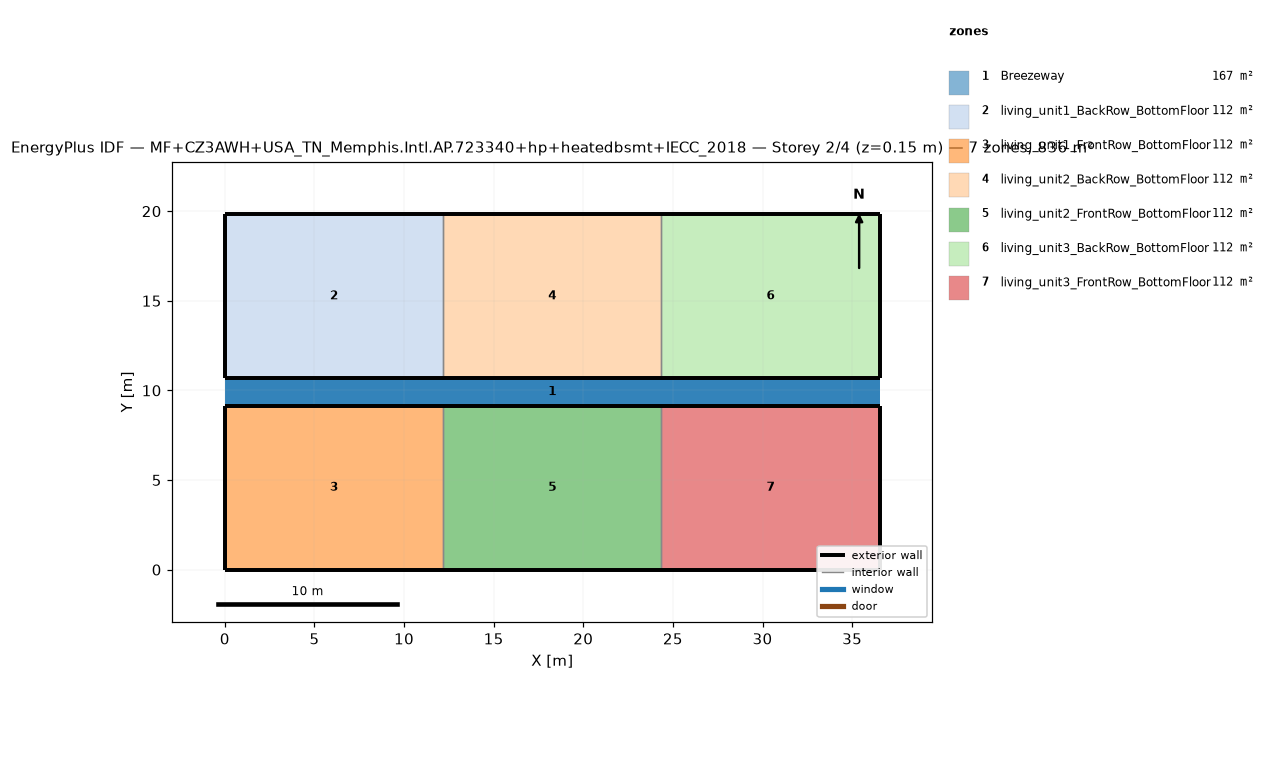
=== STOREY PLAN SPEC (per zone: floor XY polygon, exterior-wall plan segments, windows/doors) ===
zone 1: Breezeway  (167.0 m²)
  floor: (36.54, 9.16) (0.00, 9.16) (0.00, 10.68) (36.54, 10.68)
  floor: (36.54, 9.16) (0.00, 9.16) (0.00, 10.68) (36.54, 10.68)
  floor: (36.54, 9.16) (0.00, 9.16) (0.00, 10.68) (36.54, 10.68)
zone 2: living_unit1_BackRow_BottomFloor  (111.5 m²)
  floor: (12.18, 10.68) (0.00, 10.68) (0.00, 19.84) (12.18, 19.84)
  exterior wall: (0.00, 10.68) – (12.18, 10.68)  [12.2 m]
  exterior wall: (12.18, 19.84) – (0.00, 19.84)  [12.2 m]
  exterior wall: (0.00, 19.84) – (0.00, 10.68)  [9.2 m]
  interior walls: 1
zone 3: living_unit1_FrontRow_BottomFloor  (111.5 m²)
  floor: (12.18, 0.00) (0.00, 0.00) (0.00, 9.16) (12.18, 9.16)
  exterior wall: (0.00, 0.00) – (12.18, 0.00)  [12.2 m]
  exterior wall: (12.18, 9.16) – (0.00, 9.16)  [12.2 m]
  exterior wall: (0.00, 9.16) – (0.00, 0.00)  [9.2 m]
  interior walls: 1
zone 4: living_unit2_BackRow_BottomFloor  (111.5 m²)
  floor: (24.36, 10.68) (12.18, 10.68) (12.18, 19.84) (24.36, 19.84)
  exterior wall: (12.18, 10.68) – (24.36, 10.68)  [12.2 m]
  exterior wall: (24.36, 19.84) – (12.18, 19.84)  [12.2 m]
  interior walls: 2
zone 5: living_unit2_FrontRow_BottomFloor  (111.5 m²)
  floor: (24.36, 0.00) (12.18, 0.00) (12.18, 9.16) (24.36, 9.16)
  exterior wall: (12.18, 0.00) – (24.36, 0.00)  [12.2 m]
  exterior wall: (24.36, 9.16) – (12.18, 9.16)  [12.2 m]
  interior walls: 2
zone 6: living_unit3_BackRow_BottomFloor  (111.5 m²)
  floor: (36.54, 10.68) (24.36, 10.68) (24.36, 19.84) (36.54, 19.84)
  exterior wall: (24.36, 10.68) – (36.54, 10.68)  [12.2 m]
  exterior wall: (36.54, 10.68) – (36.54, 19.84)  [9.2 m]
  exterior wall: (36.54, 19.84) – (24.36, 19.84)  [12.2 m]
  interior walls: 1
zone 7: living_unit3_FrontRow_BottomFloor  (111.5 m²)
  floor: (36.54, 0.00) (24.36, 0.00) (24.36, 9.16) (36.54, 9.16)
  exterior wall: (24.36, 0.00) – (36.54, 0.00)  [12.2 m]
  exterior wall: (36.54, 0.00) – (36.54, 9.16)  [9.2 m]
  exterior wall: (36.54, 9.16) – (24.36, 9.16)  [12.2 m]
  interior walls: 1

=== DERIVED (storey summary) ===
Building: MF+CZ3AWH+USA_TN_Memphis.Intl.AP.723340+hp+heatedbsmt+IECC_2018
Storey: 2 of 4  (floor level z = 0.15 m)
Storey gross floor area: 836.2 m²
Zones on this storey: 7
  - Breezeway: floor 167.0 m²
  - living_unit1_BackRow_BottomFloor: floor 111.5 m²; exterior wall 33.5 m (86.9 m²); WWR 0.0%
  - living_unit1_FrontRow_BottomFloor: floor 111.5 m²; exterior wall 33.5 m (86.9 m²); WWR 0.0%
  - living_unit2_BackRow_BottomFloor: floor 111.5 m²; exterior wall 24.4 m (63.1 m²); WWR 0.0%
  - living_unit2_FrontRow_BottomFloor: floor 111.5 m²; exterior wall 24.4 m (63.1 m²); WWR 0.0%
  - living_unit3_BackRow_BottomFloor: floor 111.5 m²; exterior wall 33.5 m (86.9 m²); WWR 0.0%
  - living_unit3_FrontRow_BottomFloor: floor 111.5 m²; exterior wall 33.5 m (86.9 m²); WWR 0.0%
Zone adjacency (shared interzone walls):
  - living_unit1_BackRow_BottomFloor ↔ living_unit2_BackRow_BottomFloor
  - living_unit1_FrontRow_BottomFloor ↔ living_unit2_FrontRow_BottomFloor
  - living_unit2_BackRow_BottomFloor ↔ living_unit3_BackRow_BottomFloor
  - living_unit2_FrontRow_BottomFloor ↔ living_unit3_FrontRow_BottomFloor